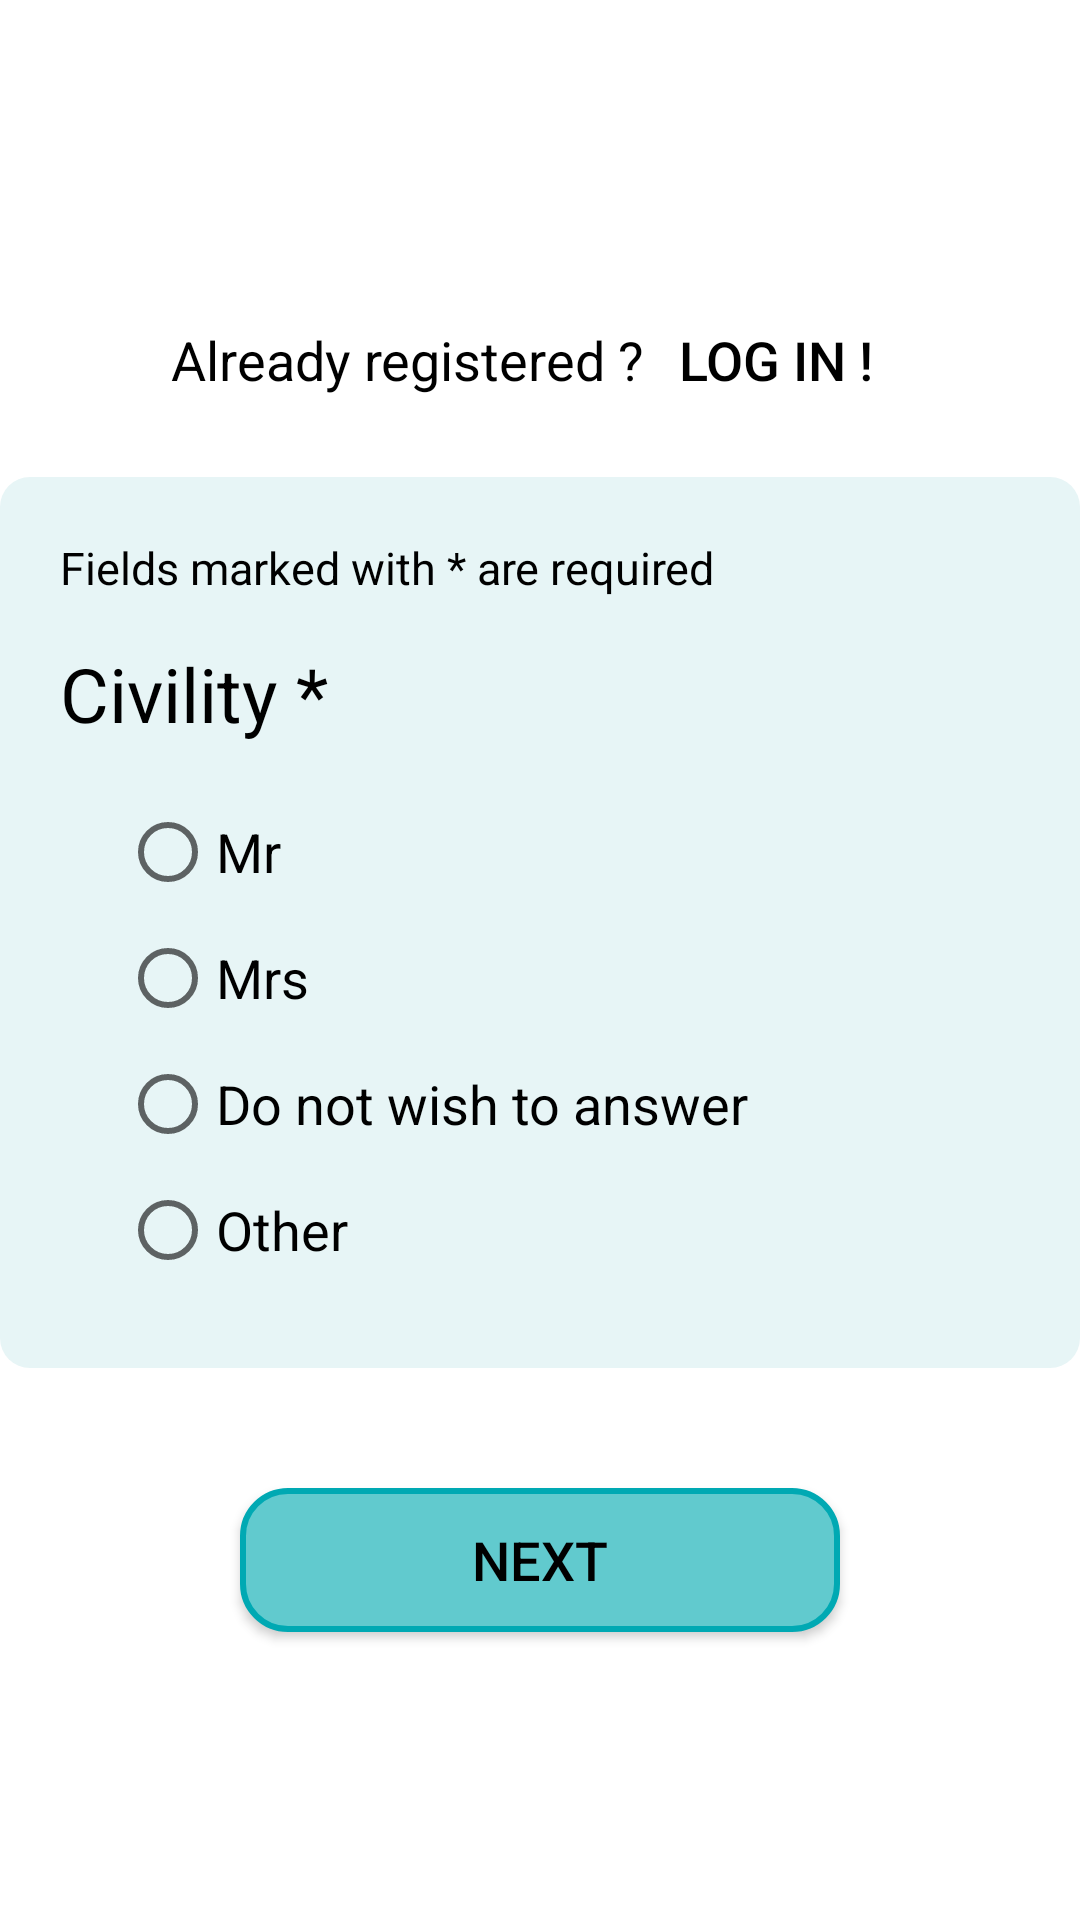

Write the Android layout XML for this screen, with the resource values it uses.
<!-- AndroidManifest.xml: application theme Theme.AppFranceAssosSante -->
<!-- res/layout/fragment_inscription.xml -->
<?xml version="1.0" encoding="utf-8"?>
<LinearLayout
    xmlns:android="http://schemas.android.com/apk/res/android"
    android:layout_width="match_parent"
    android:layout_height="match_parent"
    android:orientation="vertical"
    android:layout_margin="20dp"
    android:gravity="center">

    <LinearLayout
        android:layout_width="wrap_content"
        android:layout_height="wrap_content"
        android:orientation="horizontal"
        android:layout_marginBottom="15dp">

        <TextView
            android:layout_width="wrap_content"
            android:layout_height="wrap_content"
            android:text="@string/dejainscrit"/>

        <Button
            android:id="@+id/connnection"
            android:layout_width="wrap_content"
            android:layout_height="wrap_content"
            android:background="@android:color/transparent"
            android:text="@string/connection"/>
    </LinearLayout>

    <LinearLayout
        android:layout_width="match_parent"
        android:layout_height="wrap_content"
        android:orientation="vertical"
        android:padding="20dp"
        android:background="@drawable/fond_bleu_arrondi"
        android:layout_marginBottom="30dp">

        <TextView
            android:layout_width="wrap_content"
            android:layout_height="wrap_content"
            android:text="@string/champs"
            android:textSize="15sp"
            android:layout_marginBottom="15dp"/>

        <TextView
            android:layout_width="wrap_content"
            android:layout_height="wrap_content"
            android:text="@string/civilite2"
            android:textSize="25sp"
            android:layout_marginBottom="20dp"/>

        <RadioGroup
            android:id="@+id/civilite"
            android:layout_width="wrap_content"
            android:layout_height="wrap_content"
            android:orientation="vertical"
            android:layout_marginStart="20dp">

            <RadioButton
                android:id="@+id/monsieur"
                android:layout_width="wrap_content"
                android:layout_height="wrap_content"
                android:layout_marginBottom="10dp"
                android:text="@string/monsieur"/>

            <RadioButton
                android:id="@+id/madame"
                android:layout_width="wrap_content"
                android:layout_height="wrap_content"
                android:layout_marginBottom="10dp"
                android:text="@string/madame"/>

            <RadioButton
                android:id="@+id/sansreponse"
                android:layout_width="wrap_content"
                android:layout_height="wrap_content"
                android:layout_marginBottom="10dp"
                android:text="@string/sansreponse"/>

            <RadioButton
                android:id="@+id/autre"
                android:layout_width="wrap_content"
                android:layout_height="wrap_content"
                android:layout_marginBottom="10dp"
                android:text="@string/autre"/>
        </RadioGroup>
    </LinearLayout>

    <Button
        android:id="@+id/suivant"
        android:layout_width="200dp"
        android:layout_height="wrap_content"
        android:text="@string/suivant"
        android:paddingStart="30dp"
        android:paddingEnd="30dp"
        android:textColor="@color/black"
        android:background="@drawable/btn_suivant"
        android:layout_marginTop="10dp"/>
</LinearLayout>
<!-- resources referenced by this layout -->
<resources>
  <color name="black">#FF000000</color>
  <!-- drawable btn_suivant (drawable) -->
  <?xml version="1.0" encoding="utf-8"?>
  <shape xmlns:android="http://schemas.android.com/apk/res/android">
      <solid android:color="#61CACE"></solid>
      <stroke android:width="2dp" android:color="#00A9B3"></stroke>
      <corners android:radius="15dp"/>
  </shape>
  <!-- drawable fond_bleu_arrondi (drawable) -->
  <?xml version="1.0" encoding="utf-8"?>
  <shape xmlns:android="http://schemas.android.com/apk/res/android">
      <solid android:color="@color/fond_bleu"/>
      <corners android:radius="10dp"/>
  </shape>
  <string name="autre">Other</string>
  <string name="champs">Fields marked with * are required</string>
  <string name="civilite2">Civility *</string>
  <string name="connection">Log in !</string>
  <string name="dejainscrit">Already registered ? </string>
  <string name="madame">Mrs</string>
  <string name="monsieur">Mr</string>
  <string name="sansreponse">Do not wish to answer</string>
  <string name="suivant">Next</string>
  <style name="Theme.AppFranceAssosSante" parent="Theme.AppCompat.DayNight.NoActionBar">
          <item name="android:textSize">18sp</item>
          <item name="android:textColor">@color/black</item>
          <item name="android:windowBackground">@color/backgroundColor</item>
      </style>
  <color name="fond_bleu">#E7F5F6</color>"
  <color name="backgroundColor">#FFFFFFFF</color>
</resources>
